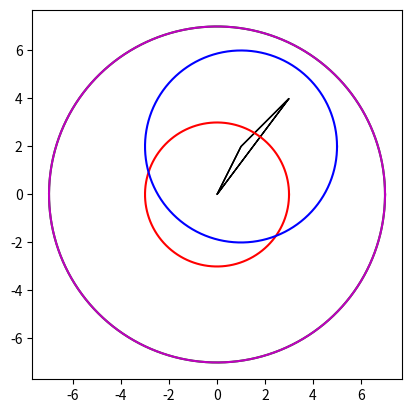
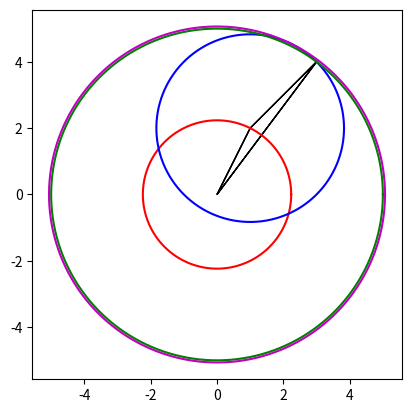
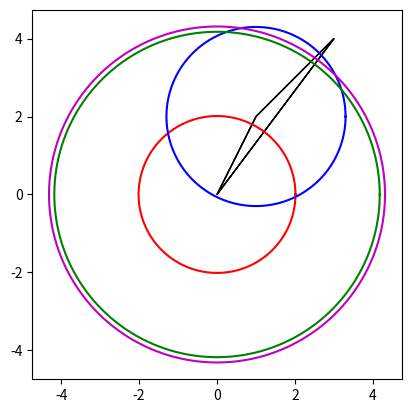
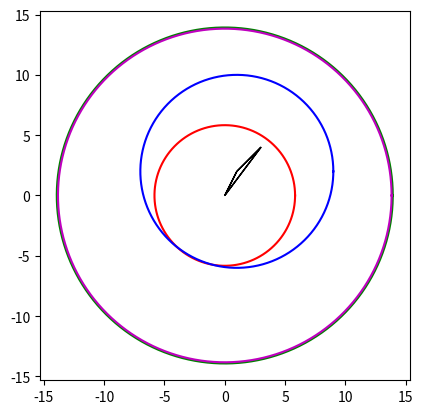

The matplotlib source for these figures, in order:
import numpy as np
import matplotlib.pyplot as plt

def cal_sum_norm(u, v, ord = 2):
	if ord == 1:
		return np.sum(np.absolute(u+v))
	elif ord == 'inf':
		return np.amax(np.absolute(u+v))
	else:
		return (np.sum((u+v)**ord))**(1.0/ord)

def cal_norm_sum(u, v, ord = 2):
	if ord == 1:
		return np.sum(np.absolute(u)+np.absolute(v))
	elif ord == 'inf':
		return np.amax(np.absolute(u)+np.absolute(v))
	else:
		return np.sum(u**ord)**(1.0/ord) + np.sum(v**ord)**(1.0/ord)

def plot_one_circle(origin, r, color):
	theta_array = np.linspace(0, 2*np.pi, 500)
	x = np.asarray([origin[0]+r*np.cos(theta) for theta in theta_array])
	y = np.asarray([origin[1]+r*np.sin(theta) for theta in theta_array])
	plt.plot(x, y, color)

def plot_circle(u, v, ord):
	fig = plt.figure()
	origin = np.array([0, 0])
	plot_one_circle(origin, cal_sum_norm(u, 0, ord), 'r')
	plot_one_circle(u, cal_sum_norm(v, 0, ord), 'b')
	plot_one_circle(origin, cal_sum_norm(u, v, ord), 'g')
	plot_one_circle(origin, cal_norm_sum(u, v, ord), 'm')
	plt.arrow(0, 0, u[0]+v[0], u[1]+v[1], length_includes_head = True)
	plt.arrow(0, 0, u[0], u[1], length_includes_head = True)
	plt.arrow(u[0], u[1], (v)[0], (v)[1], length_includes_head = True)
	# plt.axis('equal')

u = np.array([1,2])
v = np.array([2,2])

p = np.array([1,2,5,0.5])
sum_norm = np.array([cal_sum_norm(u, v, ord_index) for ord_index in p])
# print sum_norm
# print np.linalg.norm(u+v,1)
# print np.linalg.norm(u+v,2)
# print np.linalg.norm(u+v,5)
# print np.linalg.norm(u+v,0.5)
norm_sum = np.array([cal_norm_sum(u, v, ord_index) for ord_index in p])
# print norm_sum
# print np.linalg.norm(u,1)+np.linalg.norm(v,1)
# print np.linalg.norm(u,2)+np.linalg.norm(v,2)
# print np.linalg.norm(u,5)+np.linalg.norm(v,5)
# print np.linalg.norm(u,0.5)+np.linalg.norm(v,0.5)

plot_circle(u, v, 1)
fig_1 = plt.gca().set_aspect('equal')

plot_circle(u, v, 2)
fig_2 = plt.gca().set_aspect('equal')

plot_circle(u, v, 5)
fig_3 = plt.gca().set_aspect('equal')

plot_circle(u, v, 0.5)
fig_4 = plt.gca().set_aspect('equal')

plt.show()


